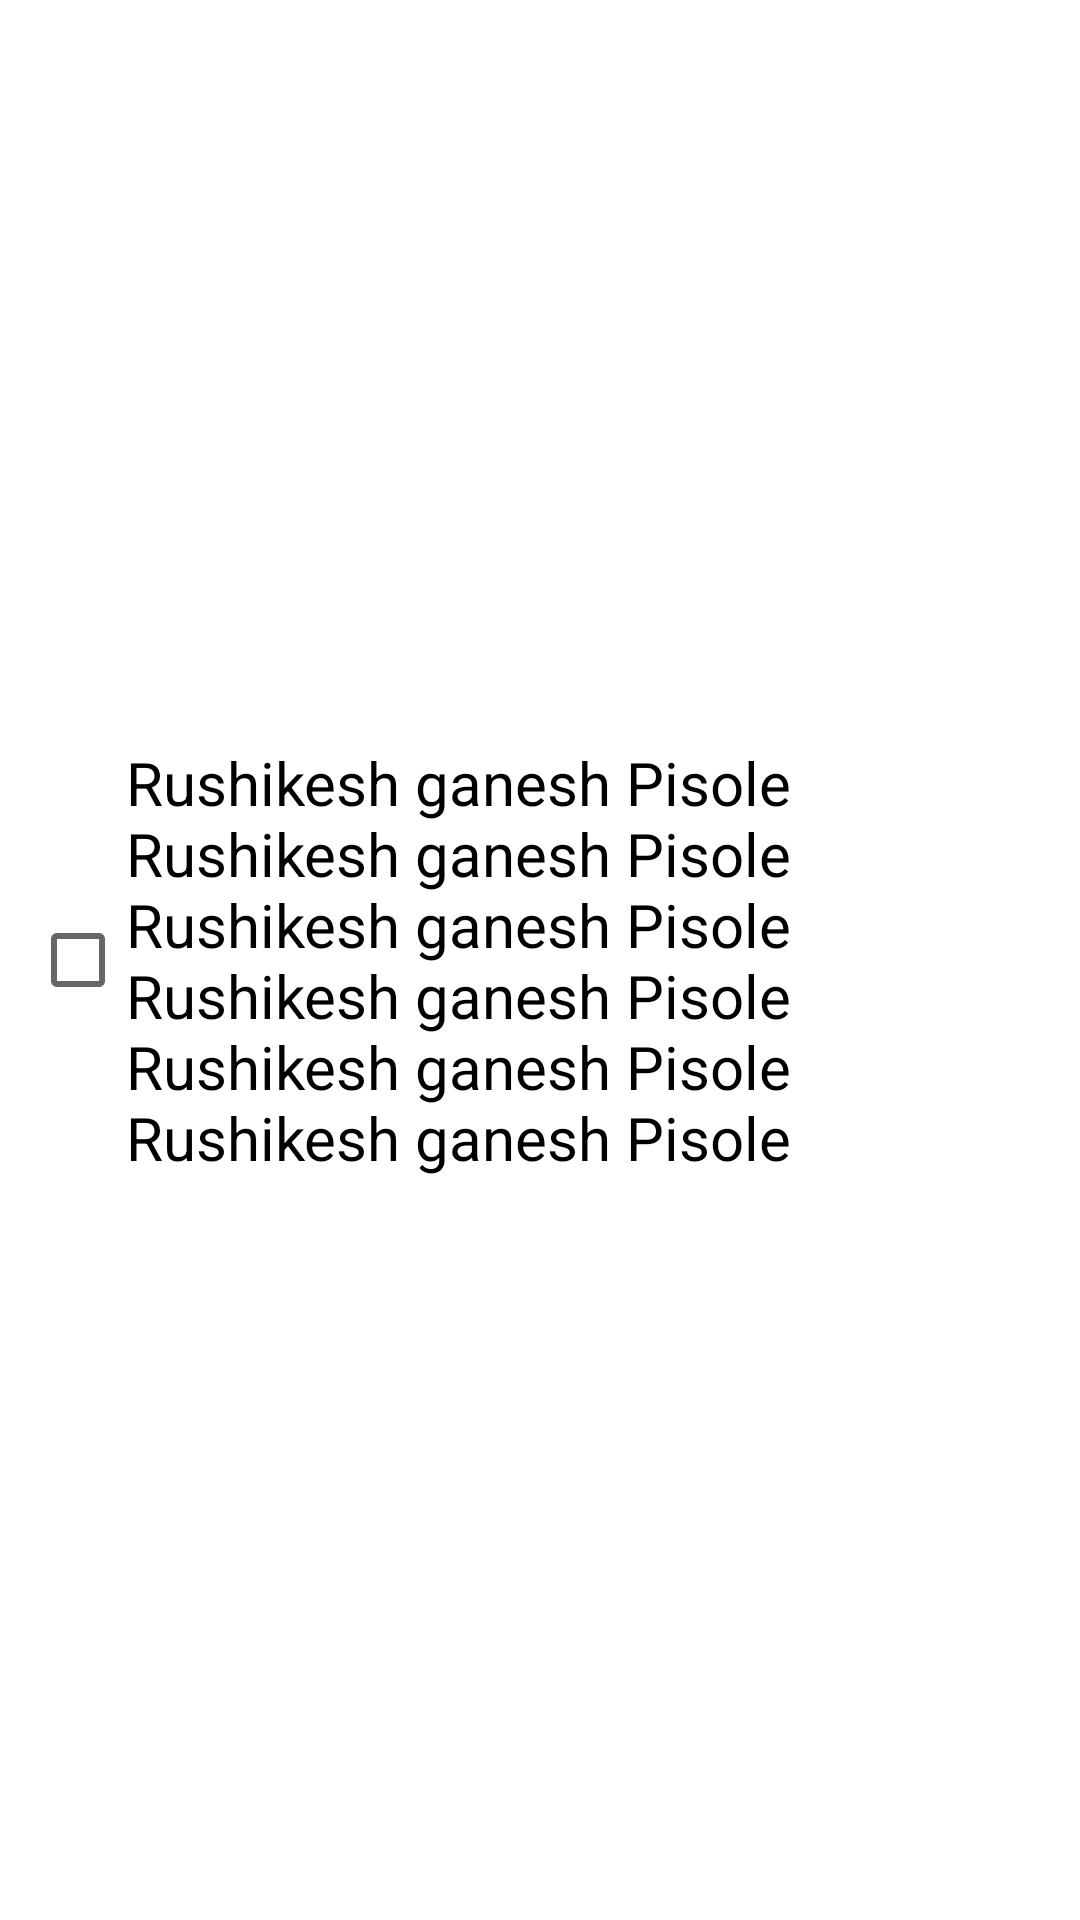

Layout XML and referenced resources for this Android screen:
<!-- AndroidManifest.xml: application theme Theme.PackWithMe -->
<!-- res/layout/chech_list_item.xml -->
<?xml version="1.0" encoding="utf-8"?>
<LinearLayout xmlns:android="http://schemas.android.com/apk/res/android"
    android:layout_width="match_parent"
    android:layout_height="wrap_content"
    android:layout_marginTop="10dp"
    android:layout_marginStart="5dp"
    android:layout_marginEnd="5dp"
    android:padding="10dp"
    android:textAlignment="center"
    android:id="@+id/linearLayout"
    android:orientation="horizontal">

    <CheckBox
        android:id="@+id/checkbox"
        android:layout_width="0dp"
        android:layout_height="wrap_content"
        android:layout_gravity="center"
        android:layout_weight="5"
        android:text="Rushikesh ganesh Pisole Rushikesh ganesh Pisole Rushikesh ganesh Pisole Rushikesh ganesh Pisole Rushikesh ganesh Pisole Rushikesh ganesh Pisole"
        android:textSize="20dp"/>

    <Button
        android:layout_width="0dp"
        android:layout_weight="0.7"
        android:layout_height="wrap_content"
        android:id="@+id/btnDelete"
        android:layout_gravity="center"
        android:background="@drawable/delete_white"/>





</LinearLayout>
<!-- resources referenced by this layout -->
<resources>
  <style name="Theme.PackWithMe" parent="Theme.MaterialComponents.Light.DarkActionBar">
          
          <item name="colorPrimary">@color/purple_500</item>
          <item name="colorPrimaryVariant">@color/purple_700</item>
          <item name="colorOnPrimary">@color/white</item>
          
          <item name="colorSecondary">@color/teal_200</item>
          <item name="colorSecondaryVariant">@color/teal_700</item>
          <item name="colorOnSecondary">@color/black</item>
          
          <item name="android:statusBarColor">?attr/colorPrimaryVariant</item>
          
      </style>
  <!-- not gathered from this repository: default colours our renderer supplied (Android Studio template values) -->
  <color name="purple_500">#FF6200EE</color>
  <color name="purple_700">#FF3700B3</color>
  <color name="teal_200">#FF03DAC5</color>
  <color name="teal_700">#FF018786</color>
  <color name="black">#FF000000</color>
  <color name="white">#FFFFFFFF</color>
</resources>
